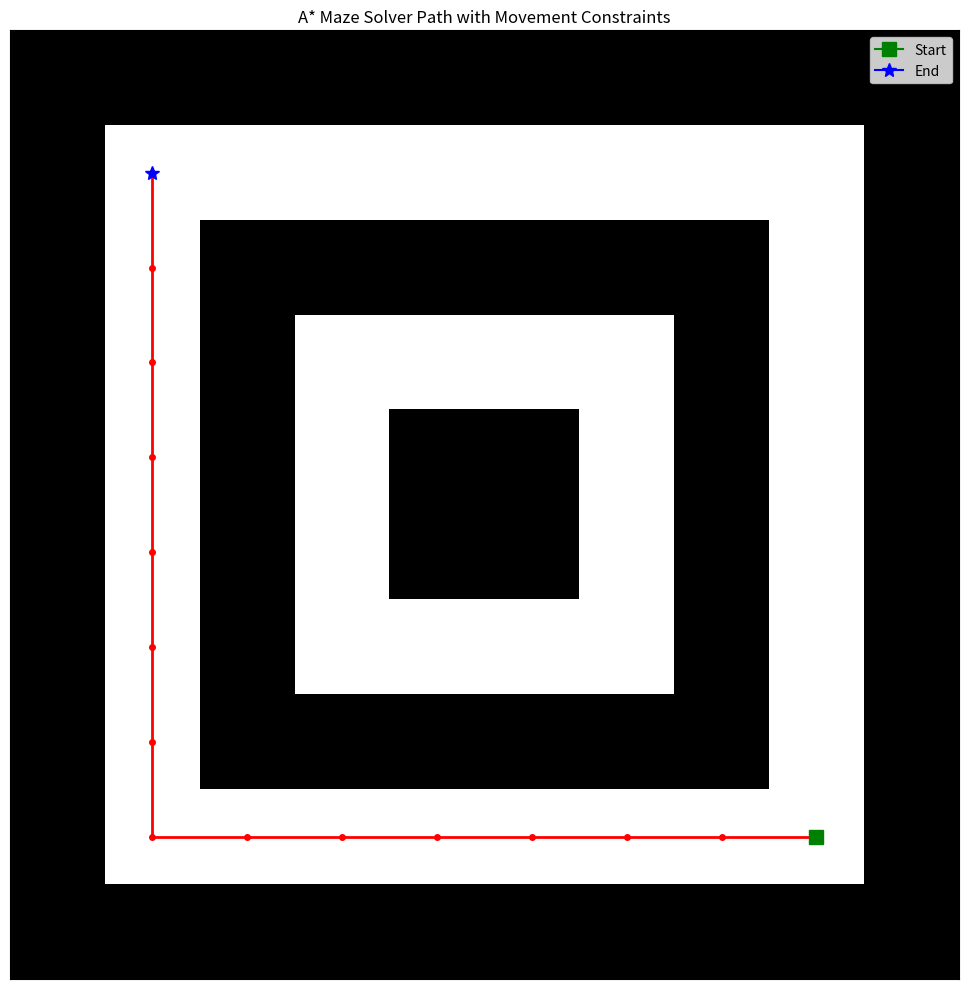

The script that saved this image:
import heapq
import math
import matplotlib.pyplot as plt
import numpy as np


class Node:
    def __init__(self, position, direction, g_cost, h_cost, parent=None):
        self.position = position  # (row, col)
        self.direction = direction  # 0:N, 1:E, 2:S, 3:W
        self.g_cost = g_cost
        self.h_cost = h_cost
        self.f_cost = g_cost + h_cost
        self.parent = parent

    def __lt__(self, other):
        return self.f_cost < other.f_cost

    def __eq__(self, other):
        return self.position == other.position and self.direction == other.direction

    def __hash__(self):
        return hash((self.position, self.direction))


# Directions: (dr, dc) for (North, East, South, West)
DIRECTIONS = {
    0: (-1, 0),  # North
    1: (0, 1),  # East
    2: (1, 0),  # South
    3: (0, -1),  # West
}


def euclidean_distance(pos1, pos2):
    return math.sqrt((pos1[0] - pos2[0]) ** 2 + (pos1[1] - pos2[1]) ** 2)


def is_valid_move(maze, pos):
    rows, cols = len(maze), len(maze[0])
    r, c = pos
    return 0 <= r < rows and 0 <= c < cols and maze[r][c] == 0


def solve_maze_a_star(maze, start_pos, end_pos):
    rows, cols = len(maze), len(maze[0])

    # Initial direction is West (facing left) because starting from bottom-right (cols-1, rows-1)
    # and "first entering the maze from the bottom right corner" usually implies moving inwards.
    # We assume 'entering' means the first move is *into* the maze, towards the left.
    # So, the agent is at start_pos and facing West (direction 3).
    start_direction = 3  # West

    open_list = []
    # Node(position, direction, g_cost, h_cost, parent)
    initial_node = Node(
        start_pos, start_direction, 0, euclidean_distance(start_pos, end_pos)
    )
    heapq.heappush(open_list, initial_node)

    # closed_list stores (position, direction) tuples
    closed_list = set()

    # For printing steps
    step_count = 0

    while open_list:
        current_node = heapq.heappop(open_list)

        print(
            f"Step {step_count}: Current Position: {current_node.position}, Facing: {list(DIRECTIONS.keys())[current_node.direction]}"
        )
        step_count += 1

        if current_node.position == end_pos:
            path = []
            while current_node:
                path.append(current_node.position)
                current_node = current_node.parent
            return path[::-1]  # Reverse to get path from start to end

        if (current_node.position, current_node.direction) in closed_list:
            continue
        closed_list.add((current_node.position, current_node.direction))

        # Possible Actions:
        # 1. Move Forward
        # 2. Turn Right and Move Forward
        # 3. Turn Left and Move Forward (cannot move backward)

        # Action 1: Move Forward
        dr_f, dc_f = DIRECTIONS[current_node.direction]
        next_pos_f = (current_node.position[0] + dr_f, current_node.position[1] + dc_f)
        if is_valid_move(maze, next_pos_f):
            g_cost_f = current_node.g_cost + 1
            h_cost_f = euclidean_distance(next_pos_f, end_pos)
            neighbor_f = Node(
                next_pos_f, current_node.direction, g_cost_f, h_cost_f, current_node
            )
            if (neighbor_f.position, neighbor_f.direction) not in closed_list:
                heapq.heappush(open_list, neighbor_f)

        # Action 2: Turn Right and Move Forward
        # New direction: (current_direction + 1) % 4
        next_direction_r = (current_node.direction + 1) % 4
        dr_r, dc_r = DIRECTIONS[next_direction_r]
        next_pos_r = (current_node.position[0] + dr_r, current_node.position[1] + dc_r)
        if is_valid_move(maze, next_pos_r):
            g_cost_r = (
                current_node.g_cost + 1
            )  # Turning and moving counts as one "step"
            h_cost_r = euclidean_distance(next_pos_r, end_pos)
            neighbor_r = Node(
                next_pos_r, next_direction_r, g_cost_r, h_cost_r, current_node
            )
            if (neighbor_r.position, neighbor_r.direction) not in closed_list:
                heapq.heappush(open_list, neighbor_r)

        # Action 3: Turn Left and Move Forward
        # New direction: (current_direction - 1 + 4) % 4
        next_direction_l = (current_node.direction - 1 + 4) % 4
        dr_l, dc_l = DIRECTIONS[next_direction_l]
        next_pos_l = (current_node.position[0] + dr_l, current_node.position[1] + dc_l)
        if is_valid_move(maze, next_pos_l):
            g_cost_l = (
                current_node.g_cost + 1
            )  # Turning and moving counts as one "step"
            h_cost_l = euclidean_distance(next_pos_l, end_pos)
            neighbor_l = Node(
                next_pos_l, next_direction_l, g_cost_l, h_cost_l, current_node
            )
            if (neighbor_l.position, neighbor_l.direction) not in closed_list:
                heapq.heappush(open_list, neighbor_l)

    return None  # No path found


def visualize_maze(maze, path, start_pos, end_pos):
    fig, ax = plt.subplots(figsize=(len(maze[0]), len(maze)))

    # Walls in black, walkable paths in white
    maze_display = np.array(maze)
    ax.imshow(maze_display, cmap="binary", origin="upper")

    # Plot the path
    if path:
        path_rows = [p[0] for p in path]
        path_cols = [p[1] for p in path]
        ax.plot(
            path_cols, path_rows, color="red", linewidth=2, marker="o", markersize=4
        )

    # Mark start and end points
    ax.plot(
        start_pos[1],
        start_pos[0],
        marker="s",
        color="green",
        markersize=10,
        label="Start",
    )
    ax.plot(
        end_pos[1], end_pos[0], marker="*", color="blue", markersize=10, label="End"
    )

    ax.set_xticks([])
    ax.set_yticks([])
    ax.set_title("A* Maze Solver Path with Movement Constraints")
    plt.legend()
    plt.tight_layout()
    plt.show()


if __name__ == "__main__":
    # Example Maze
    # 0 = walkable path, 1 = wall
    maze = [
        [1, 1, 1, 1, 1, 1, 1, 1, 1, 1],
        [1, 0, 0, 0, 0, 0, 0, 0, 0, 1],
        [1, 0, 1, 1, 1, 1, 1, 1, 0, 1],
        [1, 0, 1, 0, 0, 0, 0, 1, 0, 1],
        [1, 0, 1, 0, 1, 1, 0, 1, 0, 1],
        [1, 0, 1, 0, 1, 1, 0, 1, 0, 1],
        [1, 0, 1, 0, 0, 0, 0, 1, 0, 1],
        [1, 0, 1, 1, 1, 1, 1, 1, 0, 1],
        [1, 0, 0, 0, 0, 0, 0, 0, 0, 1],
        [1, 1, 1, 1, 1, 1, 1, 1, 1, 1],
    ]

    # Maze dimensions
    rows = len(maze)
    cols = len(maze[0])

    # Start: Bottom right corner (r, c)
    start_point = (rows - 2, cols - 2)  # (8, 8) in the example maze
    # End: Top left corner (r, c)
    end_point = (1, 1)

    print(
        f"Solving maze from {start_point} to {end_point} with complex movement constraints..."
    )
    found_path = solve_maze_a_star(maze, start_point, end_point)

    if found_path:
        print("\nPath Found! Visualizing the solution...")
        visualize_maze(maze, found_path, start_point, end_point)
    else:
        print("\nNo path found.")
